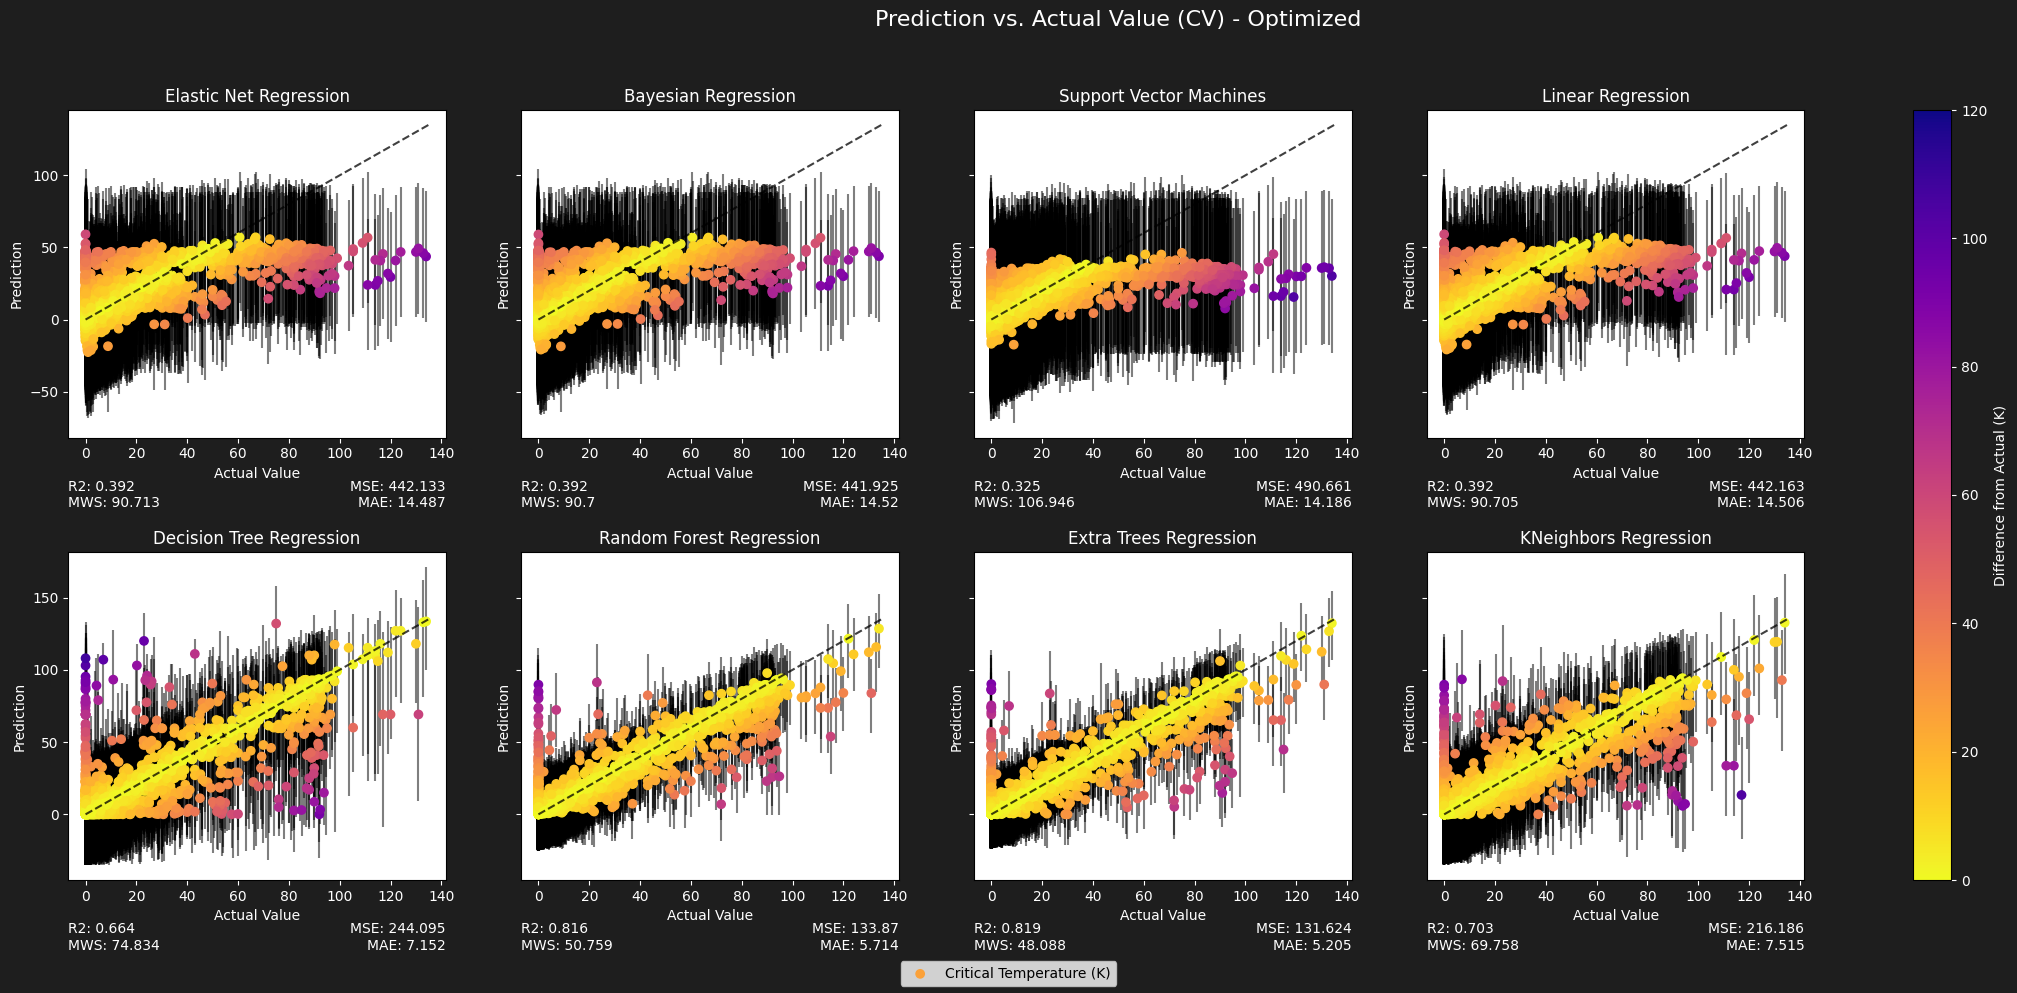

Values plotted in this chart, from the file beside it:
model, mean_squared_error, mean_absolute_error, max_error, r2_score, mapie_eff_mean_width
Elastic Net Regression, 442.1, 14.49, 90.5, 0.392, 90.71
Decision Tree Regression, 244.1, 7.152, 108.0, 0.664, 74.83
Bayesian Regression, 441.9, 14.52, 90.62, 0.392, 90.7
Random Forest Regression, 133.9, 5.714, 89.71, 0.816, 50.76
Support Vector Machines, 490.7, 14.19, 103.8, 0.325, 106.9
Extra Trees Regression, 131.6, 5.205, 90.14, 0.819, 48.09
Linear Regression, 442.2, 14.51, 93.21, 0.392, 90.7
KNeighbors Regression, 216.2, 7.515, 103.6, 0.703, 69.76
